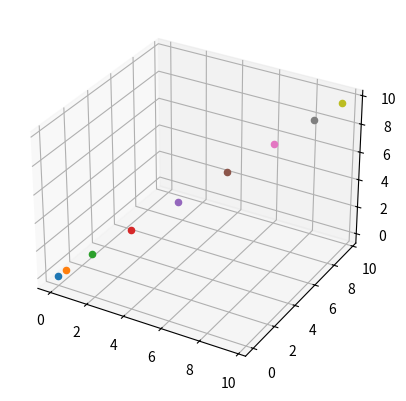

The script that saved this image:
import matplotlib.pyplot as plt
import numpy as np
from mpl_toolkits import mplot3d
from math import sqrt

def HermCurve(t, P1, P2, T1, T2):
    # Hermite Curve coefficients
    a = 1 - 3*t**2 + 2*t**3
    b = t**2 *(3 - 2*t)
    c = t * (t - 1)**2
    d = t**2 * (t - 1)

    h = a*P1 + b*P2 + c*T1 + d*T2

    # return hermite curve point at parametric value t
    return h

if __name__ == '__main__':
    # t = np.array([0, 0.5, 1])
    #
    # P1 = np.array([0, 0])
    # P2 = np.array([1, 1])
    #
    # T1 = np.array([0, 0])
    # T2 = np.array([0, 0])
    #
    # x = np.linspace(0, 1, 10)
    #
    # # x = np.linspace(0, np.linalg.norm(P2), 10)
    #
    #
    # # 2D
    # for i in range(len(x)-1):
    #     H = HermCurve(x[i], P1, P2, T1, T2)
    #     plt.scatter(H[0], H[1])
    #
    # # plt.plot(x_new, cubic_interp1d(x_new, x, y))
    #
    # plt.show()


    # 3D
    P1 = np.array([0, 0, 0])
    P2 = np.array([10, 10, 10])

    T1 = np.array([0, -2, 1])
    T2 = np.array([0, 0, 0])

    x = np.linspace(0, 1, 10)

    fig = plt.figure()
    ax = plt.axes(projection='3d')
    for i in range(len(x)-1):
        H = HermCurve(x[i], P1, P2, T1, T2)
        ax.scatter3D(H[0], H[1], H[2], cmap='Greens');

    plt.show()
